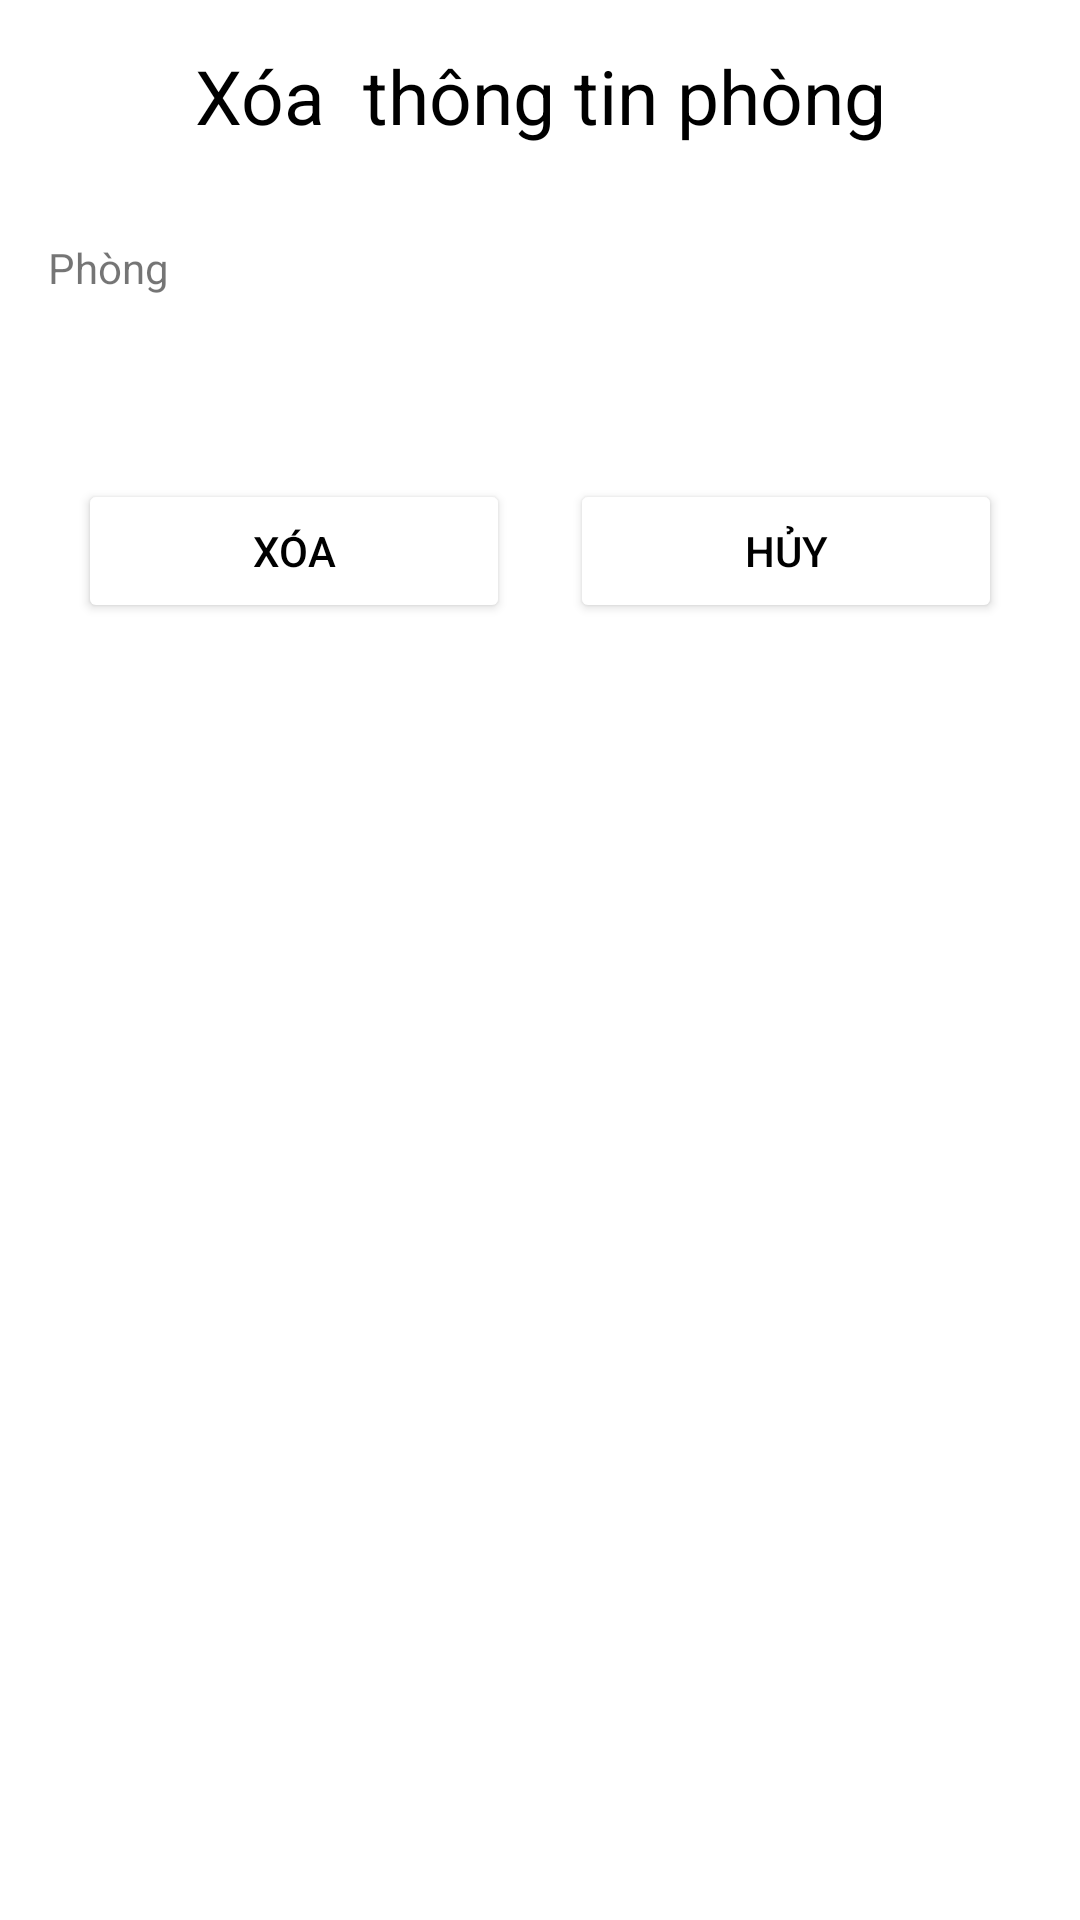

Android layout source for this screen:
<!-- AndroidManifest.xml: application theme Theme.Quanlyduan -->
<!-- res/layout/dialog_delete_phong.xml -->
<?xml version="1.0" encoding="utf-8"?>
<LinearLayout xmlns:android="http://schemas.android.com/apk/res/android"
    android:layout_width="match_parent"
    android:layout_height="match_parent"
    xmlns:app="http://schemas.android.com/apk/res-auto"
    app:cornerRadius="20sp"
    android:orientation="vertical"

    android:background="@drawable/bg_white_conor_16">
    <TextView
        android:layout_width="match_parent"
        android:layout_height="wrap_content"
        android:padding="15sp"
        android:textSize="25sp"
        android:text="Xóa  thông tin phòng"
        android:gravity="center"
        android:background="@color/yellow"
        android:textColor="@android:color/black"/>
    <LinearLayout
        android:layout_width="match_parent"
        android:layout_height="wrap_content"
        android:orientation="vertical">
        <LinearLayout
            android:layout_width="match_parent"
            android:layout_height="wrap_content"
            android:orientation="vertical"
            android:padding="16sp">
            <TextView
                android:layout_width="match_parent"
                android:layout_height="wrap_content"
                android:gravity="start"
                android:text="Phòng"/>
            <TextView
                android:layout_width="match_parent"
                android:layout_height="wrap_content"
                android:gravity="start"
                android:id="@+id/txtxoaphhong"
                android:text=""/>

        </LinearLayout>


        <LinearLayout
            android:layout_width="match_parent"
            android:layout_height="wrap_content"
            android:orientation="horizontal"
            android:padding="16sp">

            <Button
                android:id="@+id/btn_xoa_phong"
                android:layout_width="0sp"
                android:layout_height="wrap_content"
                android:layout_margin="10sp"

                android:layout_weight="1"
                android:backgroundTint="@color/yellow"
                android:text="Xóa"

                android:textColor="@color/black"
                app:cornerRadius="20sp" />
            <Button
                android:layout_width="0sp"
                android:layout_height="wrap_content"
                android:layout_weight="1"
                android:layout_margin="10sp"
                android:backgroundTint="@color/yellow"
                app:cornerRadius="20sp"
                android:textColor="@color/black"
                android:id="@+id/huy_phong"
                android:text="Hủy"/>
        </LinearLayout>
    </LinearLayout>

</LinearLayout>
<!-- resources referenced by this layout -->
<resources>
  <style name="Theme.Quanlyduan" parent="Theme.MaterialComponents.DayNight.NoActionBar">
          
          <item name="colorPrimary">@color/purple_500</item>
          <item name="colorPrimaryVariant">@color/purple_700</item>
          <item name="colorOnPrimary">@color/white</item>
          
          <item name="colorSecondary">@color/teal_200</item>
          <item name="colorSecondaryVariant">@color/teal_700</item>
          <item name="colorOnSecondary">@color/black</item>
          
          <item name="android:statusBarColor" tools:targetApi="l">?attr/colorPrimaryVariant</item>
          
      </style>
  <!-- not gathered from this repository: default colours our renderer supplied (Android Studio template values) -->
  <color name="purple_500">#FF6200EE</color>
  <color name="purple_700">#FF3700B3</color>
  <color name="teal_200">#FF03DAC5</color>
  <color name="teal_700">#FF018786</color>
  <color name="black">#FF000000</color>
  <color name="white">#FFFFFFFF</color>
</resources>
